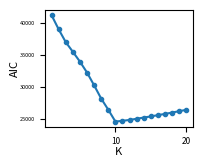

Generate this figure with matplotlib:
"""
Plot the model selection of the VB-NMF algorithm.

We run our method on the entire random dataset, so no test set.

We use a dataset of I=100, J=80, K=10, with unit mean priors and zero mean unit
variance noise.

We plot the MSE, BIC and AIC.
"""

import matplotlib.pyplot as plt

values_K = range(1,20+1)

vb_all_values = {'MSE': [9.6549057058769172, 6.9884484321573099, 5.1934558411893263, 4.0992884584119622, 3.2240598340019346, 2.4818906465963311, 1.8406504508732986, 1.3502204910226565, 1.0333349580316775, 0.78017988120303972, 0.75361070313227285, 0.72978226838232485, 0.7099944773500656, 0.69208188151852712, 0.6725243354242475, 0.65582783054509486, 0.63850413370173831, 0.62299533285704889, 0.60796336865454281, 0.59211139754569109], 'loglikelihood': [-20422.878028449726, -19133.050411760163, -17950.489043043988, -17011.744324390602, -16060.301690117441, -15024.660282332354, -13842.706832984462, -12619.297660607001, -11566.289337162721, -10461.721305930792, -10340.456751510523, -10230.967539005962, -10140.60032716368, -10057.810701562652, -9965.5778556505502, -9887.236373074742, -9803.3442204645653, -9729.0856510921694, -9657.9307609909029, -9581.8361432246875], 'AIC': [41205.756056899452, 38986.100823520326, 36980.978086087976, 35463.488648781204, 33920.603380234883, 32209.320564664707, 30205.413665968925, 28118.595321214001, 26372.578674325443, 24523.442611861585, 24640.913503021045, 24781.935078011924, 24961.20065432736, 25155.621403125304, 25331.1557113011, 25534.472746149484, 25726.688440929131, 25938.171302184339, 26155.861521981806, 26363.672286449375], 'BIC': [42463.451484618607, 41501.491678958635, 40754.06436924544, 40494.270359657821, 40209.080518830655, 39755.493130979637, 39009.281660003013, 38180.158742967244, 37691.83752379784, 37100.39688905314, 38475.563207931751, 39874.28021064178, 41311.241214676382, 42763.35739119348, 44196.587127088424, 45657.599589655962, 47107.510712154763, 48576.689001129133, 50052.07464864575, 51517.580840832481]}

metrics = ['AIC']#, 'MSE', 'BIC']
for metric in metrics:
    fig = plt.figure(figsize=(1.9,1.5))
    fig.subplots_adjust(left=0.19, right=0.97, bottom=0.17, top=0.95)
    #plt.title("Performances (%s) for different fractions of missing values" % metric)
    plt.xlabel("K", fontsize=8, labelpad=1)
    plt.ylabel(metric, fontsize=8, labelpad=0)
    
    if metric == 'MSE':
        plt.yticks(fontsize=6)
    else:
        plt.yticks(fontsize=4)
    plt.xticks(fontsize=6)
    
    plt.plot(values_K, vb_all_values[metric], linestyle='-', marker='o', label=metric, markersize=3)
    #plt.legend(loc=3)